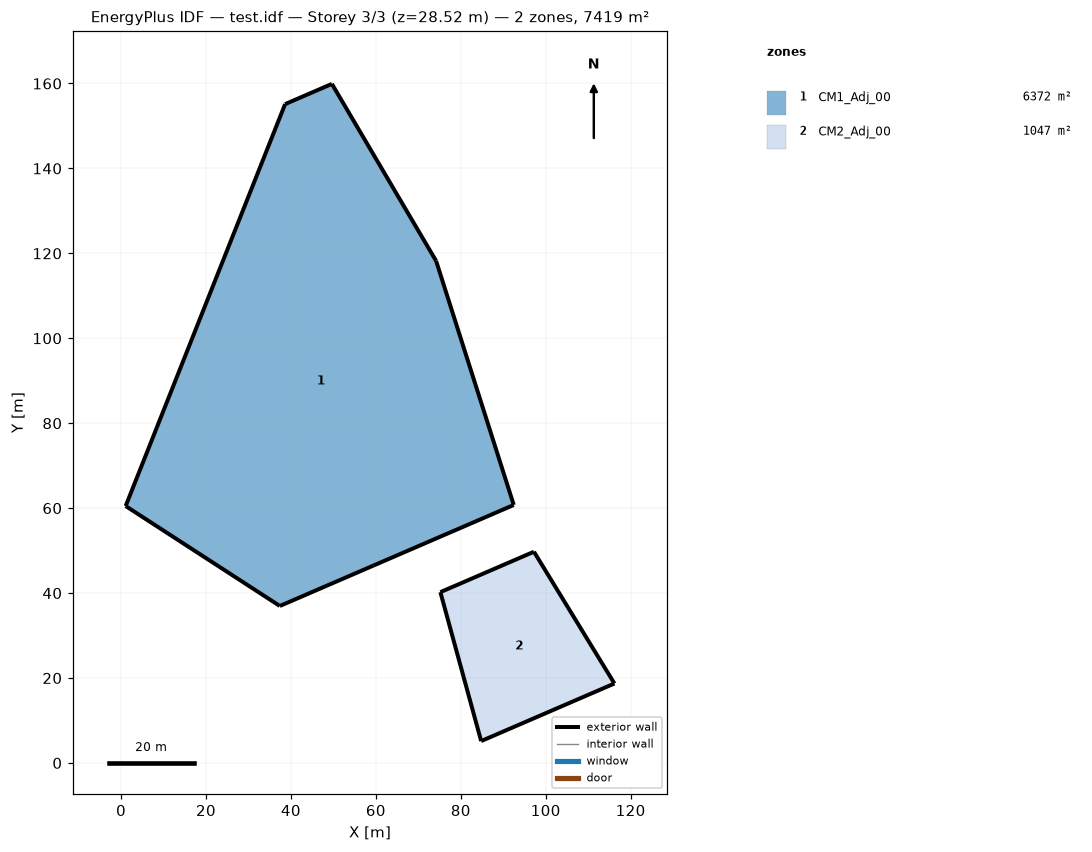
=== STOREY PLAN SPEC (per zone: floor XY polygon, exterior-wall plan segments, windows/doors) ===
zone 1: CM1_Adj_00  (6372.0 m²)
  floor: (1.08, 60.50) (38.63, 155.14) (49.65, 159.90) (74.19, 118.21) (92.47, 60.75) (37.39, 36.96)
  exterior wall: (59.42, 46.48) – (92.47, 60.75)  [36.0 m]
  exterior wall: (92.47, 60.75) – (74.19, 118.21)  [60.3 m]
  exterior wall: (74.19, 118.21) – (49.65, 159.90)  [48.4 m]
  exterior wall: (49.65, 159.90) – (38.63, 155.14)  [12.0 m]
  exterior wall: (38.63, 155.14) – (1.08, 60.50)  [101.8 m]
  exterior wall: (1.08, 60.50) – (37.39, 36.96)  [43.3 m]
  exterior wall: (37.39, 36.96) – (59.42, 46.48)  [24.0 m]
zone 2: CM2_Adj_00  (1047.3 m²)
  floor: (84.80, 5.15) (75.20, 40.22) (97.23, 49.74) (116.18, 18.71)
  exterior wall: (84.80, 5.15) – (116.18, 18.71)  [34.2 m]
  exterior wall: (116.18, 18.71) – (97.23, 49.74)  [36.4 m]
  exterior wall: (97.23, 49.74) – (75.20, 40.22)  [24.0 m]
  exterior wall: (75.20, 40.22) – (84.80, 5.15)  [36.4 m]

=== DERIVED (storey summary) ===
Building: test.idf
Storey: 3 of 3  (floor level z = 28.52 m)
Storey gross floor area: 7419.3 m²
Zones on this storey: 2
  - CM1_Adj_00: floor 6372.0 m²; exterior wall 325.8 m (1303.1 m²); WWR 0.0%
  - CM2_Adj_00: floor 1047.3 m²; exterior wall 130.9 m (523.6 m²); WWR 0.0%
Zone adjacency: (none detected)